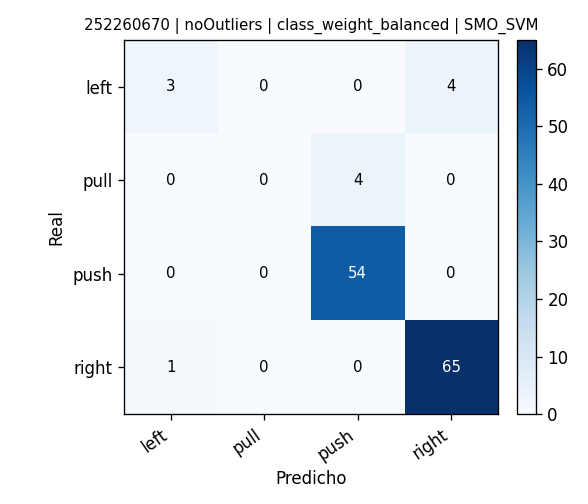

Data behind this chart, as committed beside it:
, pred_left, pred_pull, pred_push, pred_right
real_left, 3, 0, 0, 4
real_pull, 0, 0, 4, 0
real_push, 0, 0, 54, 0
real_right, 1, 0, 0, 65
